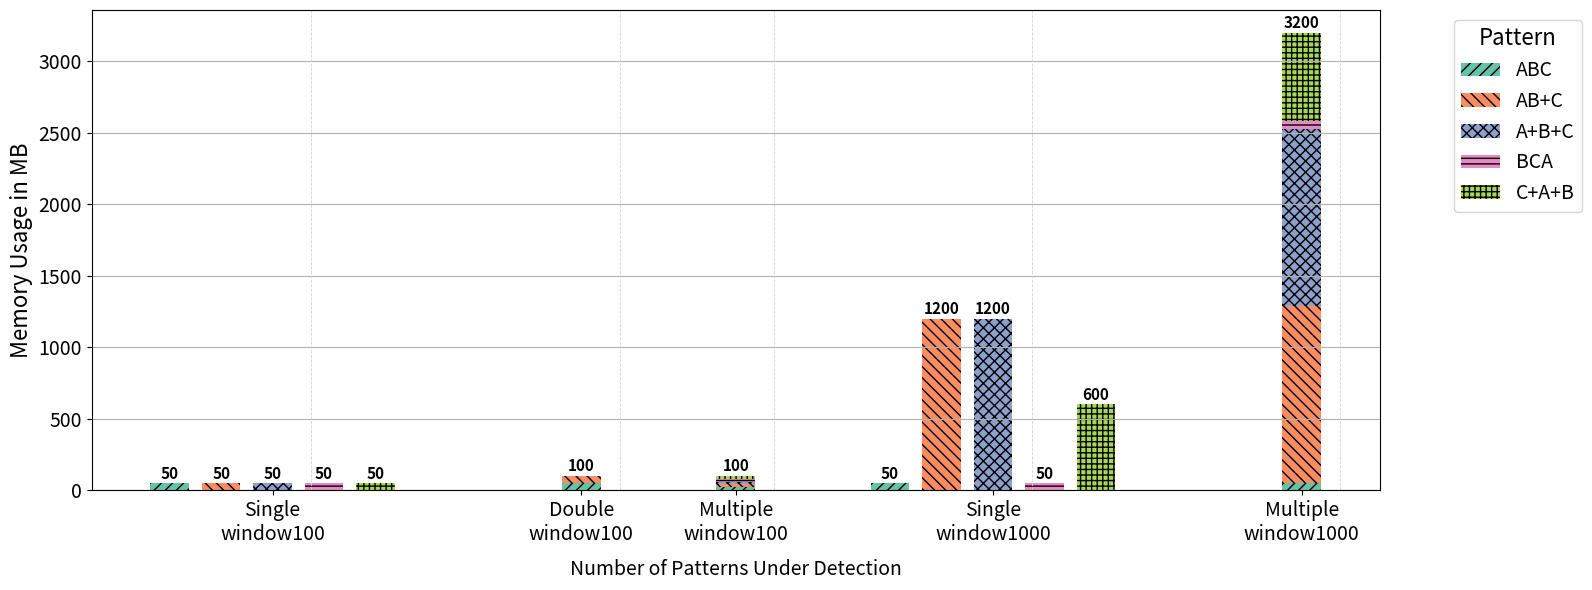

This chart was generated by the following Python code:
import pandas as pd
import matplotlib.pyplot as plt
import seaborn as sns


# Patterns and their memory in "single execution"
data = {
    "window_100": {
        "single": {"ABC": 50, "AB+C": 50, "A+B+C": 50, "BCA": 50, "C+A+B": 50},
        "double": {"ABC": 50, "AB+C": 50},
        "multiple": {
    "ABC": 20,
    "AB+C": 20,
    "A+B+C": 20,
    "BCA": 20,
    "C+A+B": 20
}    },
    "window_1000": {
        "single": {"ABC": 50, "AB+C": 1200, "A+B+C": 1200, "BCA": 50, "C+A+B": 600},
        "multiple": {"ABC": 51.61, "AB+C": 1238.71, "A+B+C": 1238.71, "BCA": 51.61, "C+A+B": 619.35 }
    }
}

patterns = ['ABC', 'AB+C', 'A+B+C', 'BCA', 'C+A+B']
colors = {
    'ABC': '#1f77b4',
    'AB+C': '#2ca02c',
    'A+B+C': '#d62728',
    'BCA': '#9467bd',
    'C+A+B': '#8c564b'
}

patterns = ['ABC', 'AB+C', 'A+B+C', 'BCA', 'C+A+B']
colors = dict(zip(patterns, sns.color_palette("Set2", len(patterns))))
hatches = ['///', '\\\\\\', 'xxx', '---', '+++']

fig, ax = plt.subplots(figsize=(16, 6))

# Layout params
bar_width = 0.3
bar_spacing = 0.4
group_spacing = 1.2

x = 0
group_centers = []

for window_name in ['window_100', 'window_1000']:
    config = data[window_name]

    # --- SINGLE ---
    group_start = x
    for i, pattern in enumerate(patterns):
        val = config['single'][pattern]
        ax.bar(x, val, width=bar_width, color=colors[pattern], hatch=hatches[i])
        x += bar_spacing
    center = (group_start + x - bar_spacing) / 2
    group_centers.append((center, f"Single\n{window_name.replace('_', '')}"))


    # --- DOUBLE ---
    if "double" in config:
        x += group_spacing
        double_x = x
        bottom = 0
        total_double = sum(config['double'].values())
        for i, pattern in enumerate(patterns):
            val = config['double'].get(pattern, 0)
            if val > 0:
                pct = val / total_double * 100
                ax.bar(x, pct, bottom=bottom, width=bar_width, color=colors[pattern], hatch=hatches[i])
                bottom += pct
        group_centers.append((double_x, f"Double\n{window_name.replace('_', '')}"))

    # --- MULTIPLE ---
    x += group_spacing
    multi_x = x
    bottom = 0
    for i, pattern in enumerate(patterns):
        val = config['multiple'].get(pattern, 0)
        ax.bar(x, val, bottom=bottom, width=bar_width, color=colors[pattern], hatch=hatches[i])
        bottom += val
    group_centers.append((multi_x, f"Multiple\n{window_name.replace('_', '')}"))

    x += group_spacing  # Move to next window group

# Set x-ticks to group centers only
group_x, group_labels = zip(*group_centers)
ax.set_xticks(group_x)
ax.set_xticklabels(group_labels, rotation=0, fontsize=14)


# Add separators between groups
for gx, _ in group_centers:
    ax.axvline(gx + bar_width / 2 + 0.15, color='lightgray', linestyle='--', linewidth=0.6)

# # Add value labels on bars
# for container in ax.containers:
#     ax.bar_label(container, fmt='%.0f', fontsize=8, padding=2)


# Add total value label on top of each bar group (Double/Multiple only)
plotted_x = set()

for container in ax.containers:
    for bar in container:
        xval = bar.get_x()
        height = bar.get_height()

        # To avoid duplicate labeling, only label once per bar group
        if xval in plotted_x:
            continue

        # Find all bars at this x position (stacked segments)
        total = sum(p.get_height() for c in ax.containers for p in c if p.get_x() == xval)
        if total > 0:
            ax.text(
                xval + bar.get_width() / 2,  # center of bar
                total + 10,                  # just above the bar
                f"{int(round(total))}",     # rounded total
                ha='center',
                va='bottom',
                fontsize=11,
                fontweight='bold'
            )
            plotted_x.add(xval)


# Axis labels and legend
ax.set_ylabel("Memory Usage in MB", fontsize=16)
ax.set_yticklabels(ax.get_yticklabels(), fontsize=14)
ax.set_xlabel(
    "Number of Patterns Under Detection",
    fontsize=14,
    labelpad=10
)
# ax.set_title("Memory Usage for different number of pattern under detection", fontsize=16)

legend_patches = [
    plt.Rectangle((0, 0), 1, 1, facecolor=colors[p], hatch=hatches[i], label=p)
    for i, p in enumerate(patterns)
]
ax.legend(handles=legend_patches, title="Pattern", title_fontsize=16, fontsize=14, bbox_to_anchor=(1.05, 1), loc='upper left')

ax.grid(axis='y')
plt.tight_layout()
plt.savefig("exp6.png")
# plt.show()